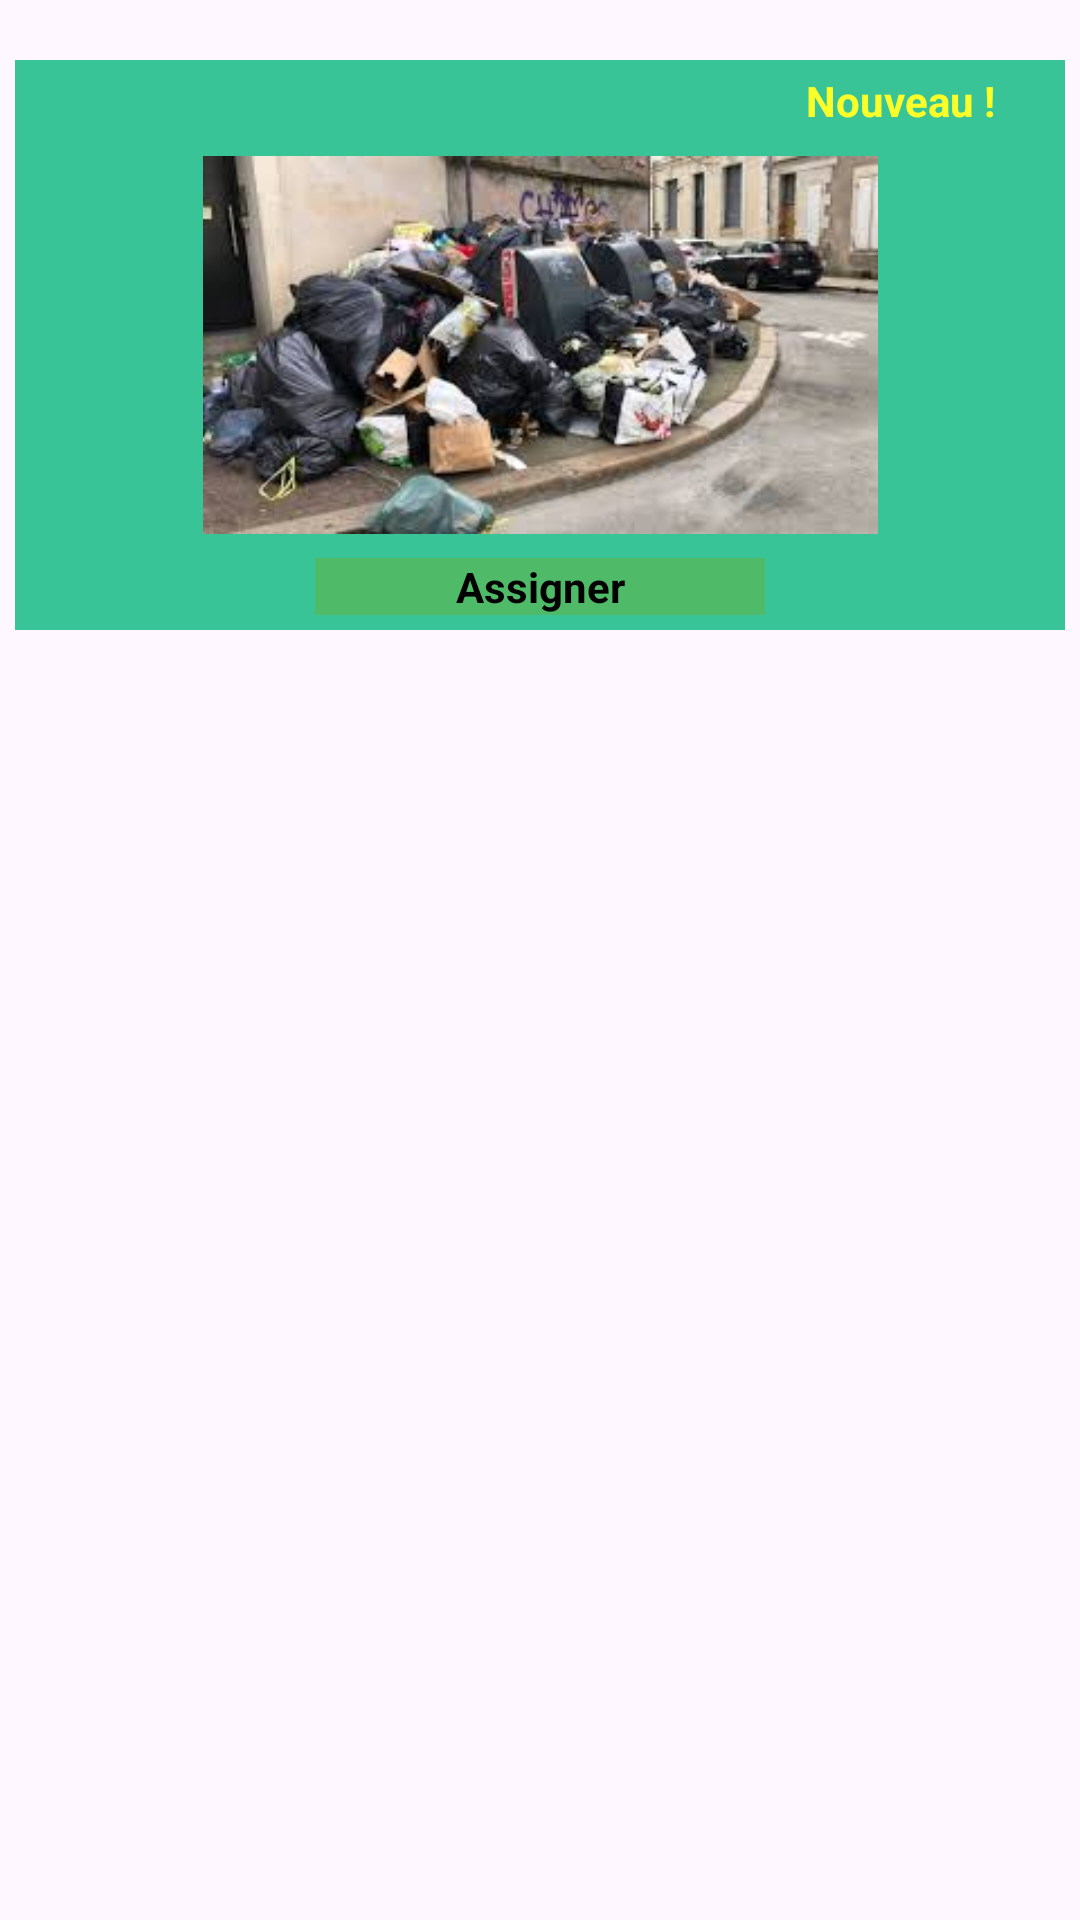

Here is an Android app screen rendered from its layout file. Give the layout XML and the strings, colors and styles it references.
<!-- AndroidManifest.xml: application theme Theme.Vue -->
<!-- res/layout/dechet_item_agent.xml -->
<?xml version="1.0" encoding="utf-8"?>
<LinearLayout xmlns:android="http://schemas.android.com/apk/res/android"
    android:layout_width="match_parent"
    android:layout_height="wrap_content"
    xmlns:app="http://schemas.android.com/apk/res-auto"
    android:orientation="vertical"
    >

    <androidx.constraintlayout.widget.ConstraintLayout

        android:layout_width="350dp"
        android:layout_height="190dp"
        android:layout_centerInParent="true"
        android:layout_gravity="center"
        android:layout_marginTop="20dp"
        android:background="@color/green">


        <TextView
            android:id="@+id/nomDechetTextView"
            android:layout_width="150dp"
            android:layout_height="wrap_content"
            android:textColor="@color/white"
            android:textStyle="bold"
            app:layout_constraintBottom_toBottomOf="parent"
            app:layout_constraintEnd_toEndOf="parent"
            app:layout_constraintHorizontal_bias="0.08"
            app:layout_constraintStart_toStartOf="parent"
            app:layout_constraintTop_toTopOf="parent"
            app:layout_constraintVertical_bias="0.023"

            ></TextView>

        <TextView
            android:id="@+id/dateTextView"
            android:layout_width="70dp"
            android:layout_height="wrap_content"
            android:text="Nouveau !"
            android:textColor="@color/yellow"
            android:textStyle="bold"
            app:layout_constraintBottom_toBottomOf="parent"
            app:layout_constraintEnd_toEndOf="parent"
            app:layout_constraintHorizontal_bias="0.942"
            app:layout_constraintStart_toStartOf="parent"
            app:layout_constraintTop_toTopOf="parent"
            app:layout_constraintVertical_bias="0.023" />

        <ImageView
            android:layout_width="match_parent"
            android:layout_height="126dp"
            android:layout_centerInParent="true"
            android:src="@drawable/poub"

            app:layout_constraintBottom_toBottomOf="parent"
            app:layout_constraintEnd_toEndOf="parent"
            app:layout_constraintHorizontal_bias="0.0"
            app:layout_constraintStart_toStartOf="parent"
            app:layout_constraintTop_toTopOf="parent" />

        <TextView
            android:layout_width="150dp"
            android:layout_height="wrap_content"
            android:background="@color/green2"
            android:text="Assigner"
            android:textColor="@color/black"
            android:textStyle="bold"
            android:gravity="center"

            app:layout_constraintBottom_toBottomOf="parent"
            app:layout_constraintEnd_toEndOf="parent"
            app:layout_constraintStart_toStartOf="parent"
            app:layout_constraintTop_toTopOf="parent"
            app:layout_constraintVertical_bias="0.97"></TextView>
    </androidx.constraintlayout.widget.ConstraintLayout>

</LinearLayout>
<!-- resources referenced by this layout -->
<resources>
  <color name="black">#FF000000</color>
  <color name="green">#38c496</color>
  <color name="green2">#4fbb68</color>
  <color name="white">#FFFFFFFF</color>
  <color name="yellow">#fbff29</color>
  <!-- drawable poub: jpg bitmap (drawable, 11492 bytes) -->
  <style name="Theme.Vue" parent="Base.Theme.Vue" />
  <style name="Base.Theme.Vue" parent="Theme.Material3.DayNight.NoActionBar">
          
          
      </style>
</resources>
